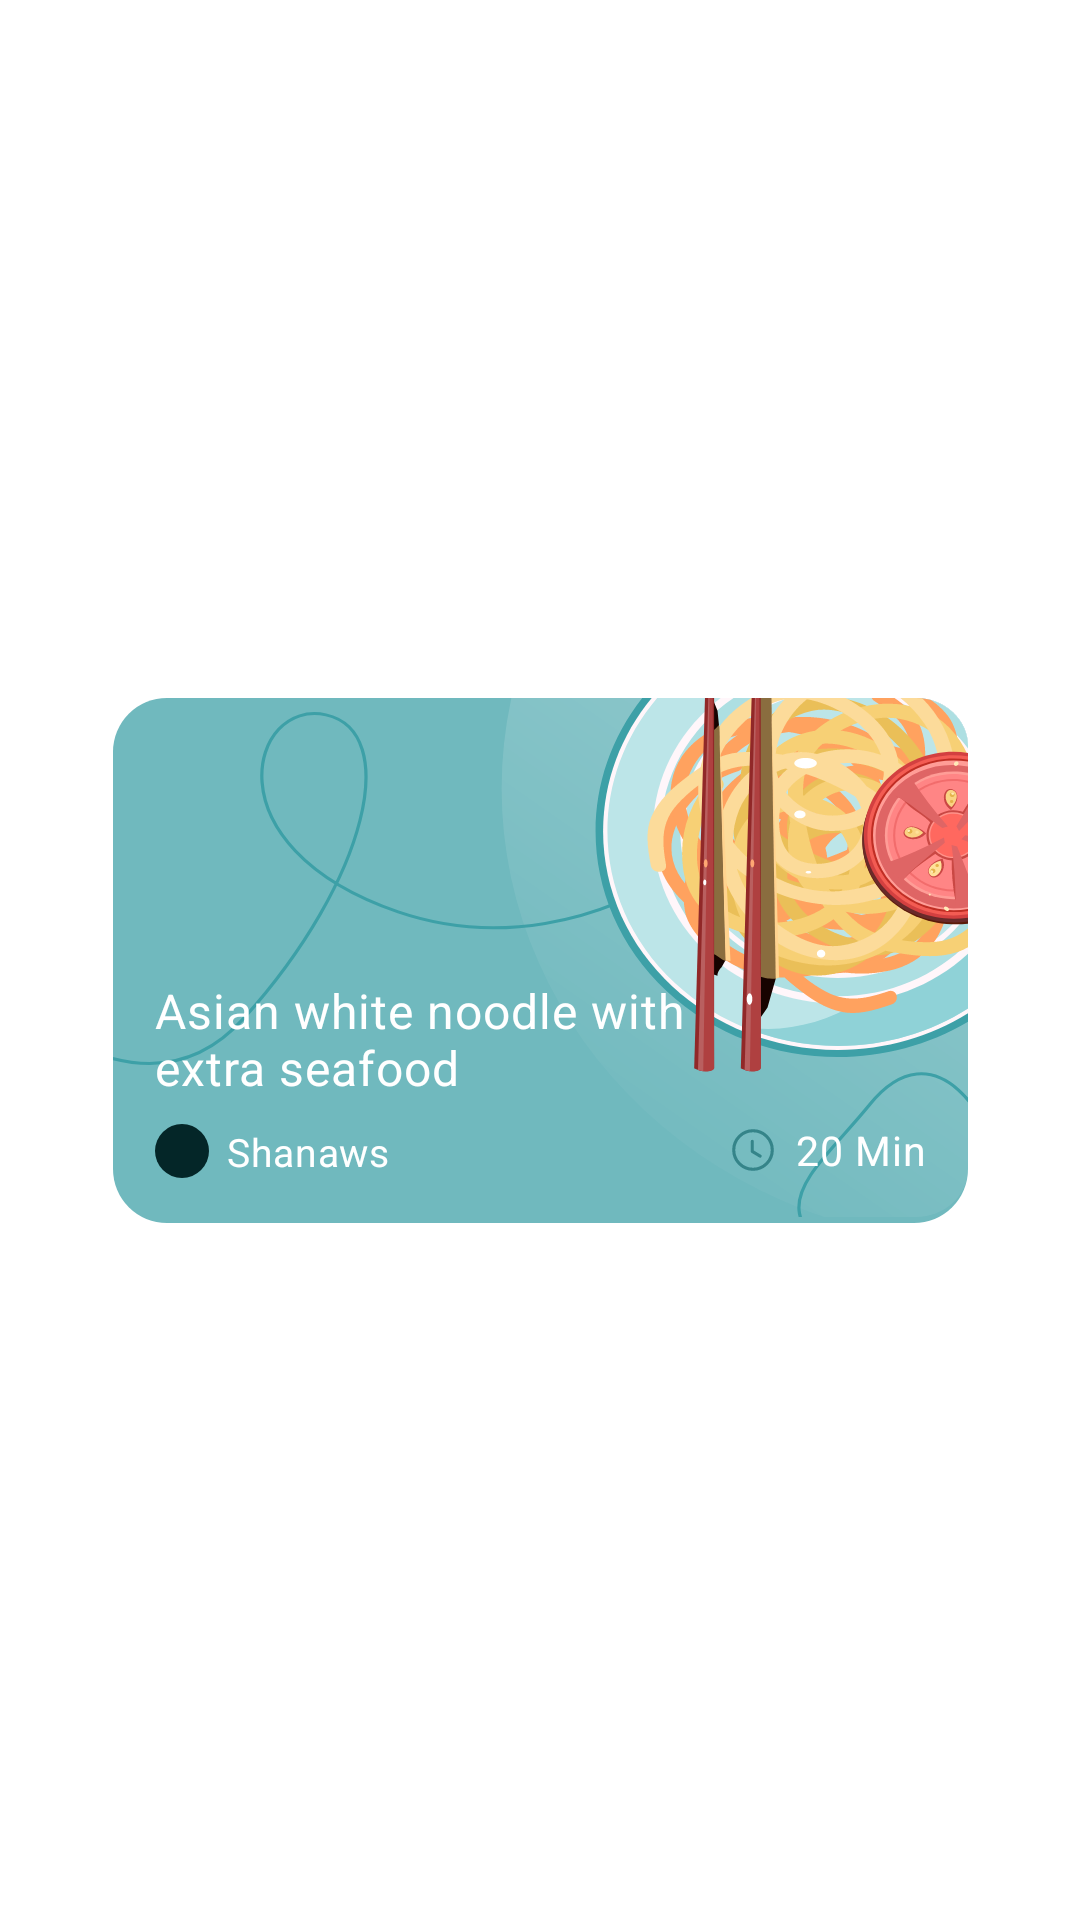

Reconstruct the res/layout file that produces this screen, plus the resources it refers to.
<!-- AndroidManifest.xml: application theme Theme.Chefy -->
<!-- res/layout/featured_layout.xml -->
<?xml version="1.0" encoding="utf-8"?>
<androidx.constraintlayout.widget.ConstraintLayout xmlns:android="http://schemas.android.com/apk/res/android"
    xmlns:app="http://schemas.android.com/apk/res-auto"
    xmlns:tools="http://schemas.android.com/tools"
    android:layout_width="wrap_content"
    android:layout_height="wrap_content"
    android:layout_marginTop="2dp"
    android:layout_marginRight="14dp"
    android:layout_marginBottom="2dp">

    <androidx.constraintlayout.widget.ConstraintLayout
        android:id="@+id/featuredLayout"
        android:layout_width="285dp"
        android:layout_height="175dp"

        android:background="@drawable/bottom_button"
        android:clickable="true"
        android:foreground="?android:selectableItemBackground"
        app:layout_constraintBottom_toBottomOf="parent"
        app:layout_constraintEnd_toEndOf="parent"
        app:layout_constraintStart_toStartOf="parent"
        app:layout_constraintTop_toTopOf="parent">

        <ImageView
            android:id="@+id/featuredImage"
            android:layout_width="match_parent"
            android:layout_height="wrap_content"
            app:layout_constraintBottom_toBottomOf="parent"
            app:layout_constraintEnd_toEndOf="parent"
            app:layout_constraintStart_toStartOf="parent"
            app:layout_constraintTop_toTopOf="parent"
            app:srcCompat="@drawable/ic_sample_featuredfood" />

        <TextView
            android:id="@+id/featuredName"
            android:layout_width="0dp"
            android:layout_height="wrap_content"
            android:layout_marginStart="14dp"
            android:layout_marginEnd="80dp"
            android:layout_marginBottom="41dp"
            android:foreground="?android:selectableItemBackground"
            android:letterSpacing="0.02"
            android:text="Asian white noodle with extra seafood"
            android:textColor="@color/white"
            android:textSize="16sp"
            app:fontFamily="@font/montserrat_medium"
            app:layout_constraintBottom_toBottomOf="parent"
            app:layout_constraintEnd_toEndOf="parent"
            app:layout_constraintStart_toStartOf="parent" />

        <androidx.constraintlayout.widget.ConstraintLayout
            android:layout_width="wrap_content"
            android:layout_height="wrap_content"
            android:layout_marginBottom="15dp"
            android:clickable="true"
            app:layout_constraintBottom_toBottomOf="parent"
            app:layout_constraintStart_toStartOf="parent">

            <TextView
                android:id="@+id/featuredAuthorName"
                android:layout_width="wrap_content"
                android:layout_height="wrap_content"
                android:layout_marginStart="6dp"
                android:foreground="?android:selectableItemBackground"
                android:letterSpacing="0.02"
                android:text="Shanaws"
                android:textColor="@color/white"
                android:textSize="13sp"
                app:fontFamily="@font/montserrat"
                app:layout_constraintBottom_toBottomOf="parent"
                app:layout_constraintStart_toEndOf="@+id/featuredAuthorImage"
                app:layout_constraintTop_toTopOf="parent" />

            <ImageView
                android:id="@+id/featuredAuthorImage"
                android:layout_width="18dp"
                android:layout_height="18dp"
                android:layout_marginStart="14dp"
                android:src="@drawable/cook_button"
                app:layout_constraintBottom_toBottomOf="parent"
                app:layout_constraintStart_toStartOf="parent"
                app:layout_constraintTop_toTopOf="parent"
                app:srcCompat="@drawable/cook_button" />

        </androidx.constraintlayout.widget.ConstraintLayout>

        <androidx.constraintlayout.widget.ConstraintLayout
            android:layout_width="wrap_content"
            android:layout_height="wrap_content"
            android:layout_marginBottom="15dp"
            android:clickable="true"
            app:layout_constraintBottom_toBottomOf="parent"
            app:layout_constraintEnd_toEndOf="parent">

            <TextView
                android:id="@+id/featuredTime"
                android:layout_width="wrap_content"
                android:layout_height="wrap_content"
                android:layout_marginStart="6dp"
                android:layout_marginEnd="14dp"
                android:foreground="?android:selectableItemBackground"
                android:letterSpacing="0.02"
                android:text="20 Min"
                android:textColor="@color/white"
                android:textSize="13.5sp"
                app:fontFamily="@font/montserrat"
                app:layout_constraintBottom_toBottomOf="parent"
                app:layout_constraintEnd_toEndOf="parent"
                app:layout_constraintStart_toEndOf="@+id/timeImage"
                app:layout_constraintTop_toTopOf="parent" />

            <ImageView
                android:id="@+id/timeImage"
                android:layout_width="16.5dp"
                android:layout_height="16.5dp"
                android:src="@drawable/ic_icon_time"
                app:layout_constraintBottom_toBottomOf="parent"
                app:layout_constraintStart_toStartOf="parent"
                app:layout_constraintTop_toTopOf="parent"
                app:srcCompat="@drawable/ic_icon_time" />
        </androidx.constraintlayout.widget.ConstraintLayout>

    </androidx.constraintlayout.widget.ConstraintLayout>
</androidx.constraintlayout.widget.ConstraintLayout>
<!-- resources referenced by this layout -->
<resources>
  <color name="white">#FFFFFFFF</color>
  <!-- drawable bottom_button (drawable) -->
  <?xml version="1.0" encoding="utf-8"?>
  <shape xmlns:android="http://schemas.android.com/apk/res/android"
      android:shape="rectangle"
      android:padding="10dp">
      <solid android:color="#70B9BE"/>
      <corners
          android:topLeftRadius="18dp"
          android:topRightRadius="18dp"
          android:bottomLeftRadius="18dp"
          android:bottomRightRadius="18dp"/>
  </shape>
  <!-- drawable cook_button (drawable) -->
  <?xml version="1.0" encoding="utf-8"?>
  <shape xmlns:android="http://schemas.android.com/apk/res/android"
      android:shape="rectangle"
      android:padding="10dp">
      <solid android:color="#042628"/>
      <corners
          android:topLeftRadius="360dp"
          android:topRightRadius="360dp"
          android:bottomLeftRadius="360dp"
          android:bottomRightRadius="360dp"/>
  </shape>
  <!-- drawable ic_icon_time (drawable) -->
  <vector xmlns:android="http://schemas.android.com/apk/res/android"
      android:width="24dp"
      android:height="24dp"
      android:viewportWidth="24"
      android:viewportHeight="24">
    <path
        android:pathData="M21.25,12C21.25,17.11 17.109,21.25 12,21.25C6.891,21.25 2.75,17.11 2.75,12C2.75,6.891 6.891,2.75 12,2.75C17.109,2.75 21.25,6.891 21.25,12Z"
        android:strokeLineJoin="round"
        android:strokeWidth="1.5"
        android:fillColor="#00000000"
        android:fillType="evenOdd"
        android:strokeColor="#358489"
        android:strokeLineCap="round"/>
    <path
        android:pathData="M15.431,14.943L11.661,12.694V7.847"
        android:strokeLineJoin="round"
        android:strokeWidth="1.5"
        android:fillColor="#00000000"
        android:strokeColor="#358489"
        android:strokeLineCap="round"/>
  </vector>
  <!-- drawable ic_sample_featuredfood: vector/xml drawable (drawable, 32696 chars, omitted) -->
  <style name="Theme.Chefy" parent="Theme.MaterialComponents.DayNight.DarkActionBar">
          
          <item name="colorPrimary">@color/textBlack</item>
          <item name="colorPrimaryVariant">@color/textBlack</item>
          <item name="colorOnPrimary">@color/textBlack</item>
          
          <item name="android:textColorPrimaryInverse">#E9EDEB</item>
          <item name="android:textColorSecondary">@color/textGrey</item>
          <item name="android:textColorPrimary">@color/textBlack</item>
          <item name="colorSecondaryVariant">@color/textGrey</item>
          <item name="colorOnSecondary">@color/textBlack</item>
          
          <item name="android:statusBarColor">@color/backgroundGreen</item>
          <item name="android:windowLightStatusBar" tools:ignore="NewApi">true</item>
  
      </style>
  <color name="textBlack">#030319</color>
  <color name="textGrey">#97A2B0</color>
  <color name="backgroundGreen">#70B9BE</color>
</resources>
